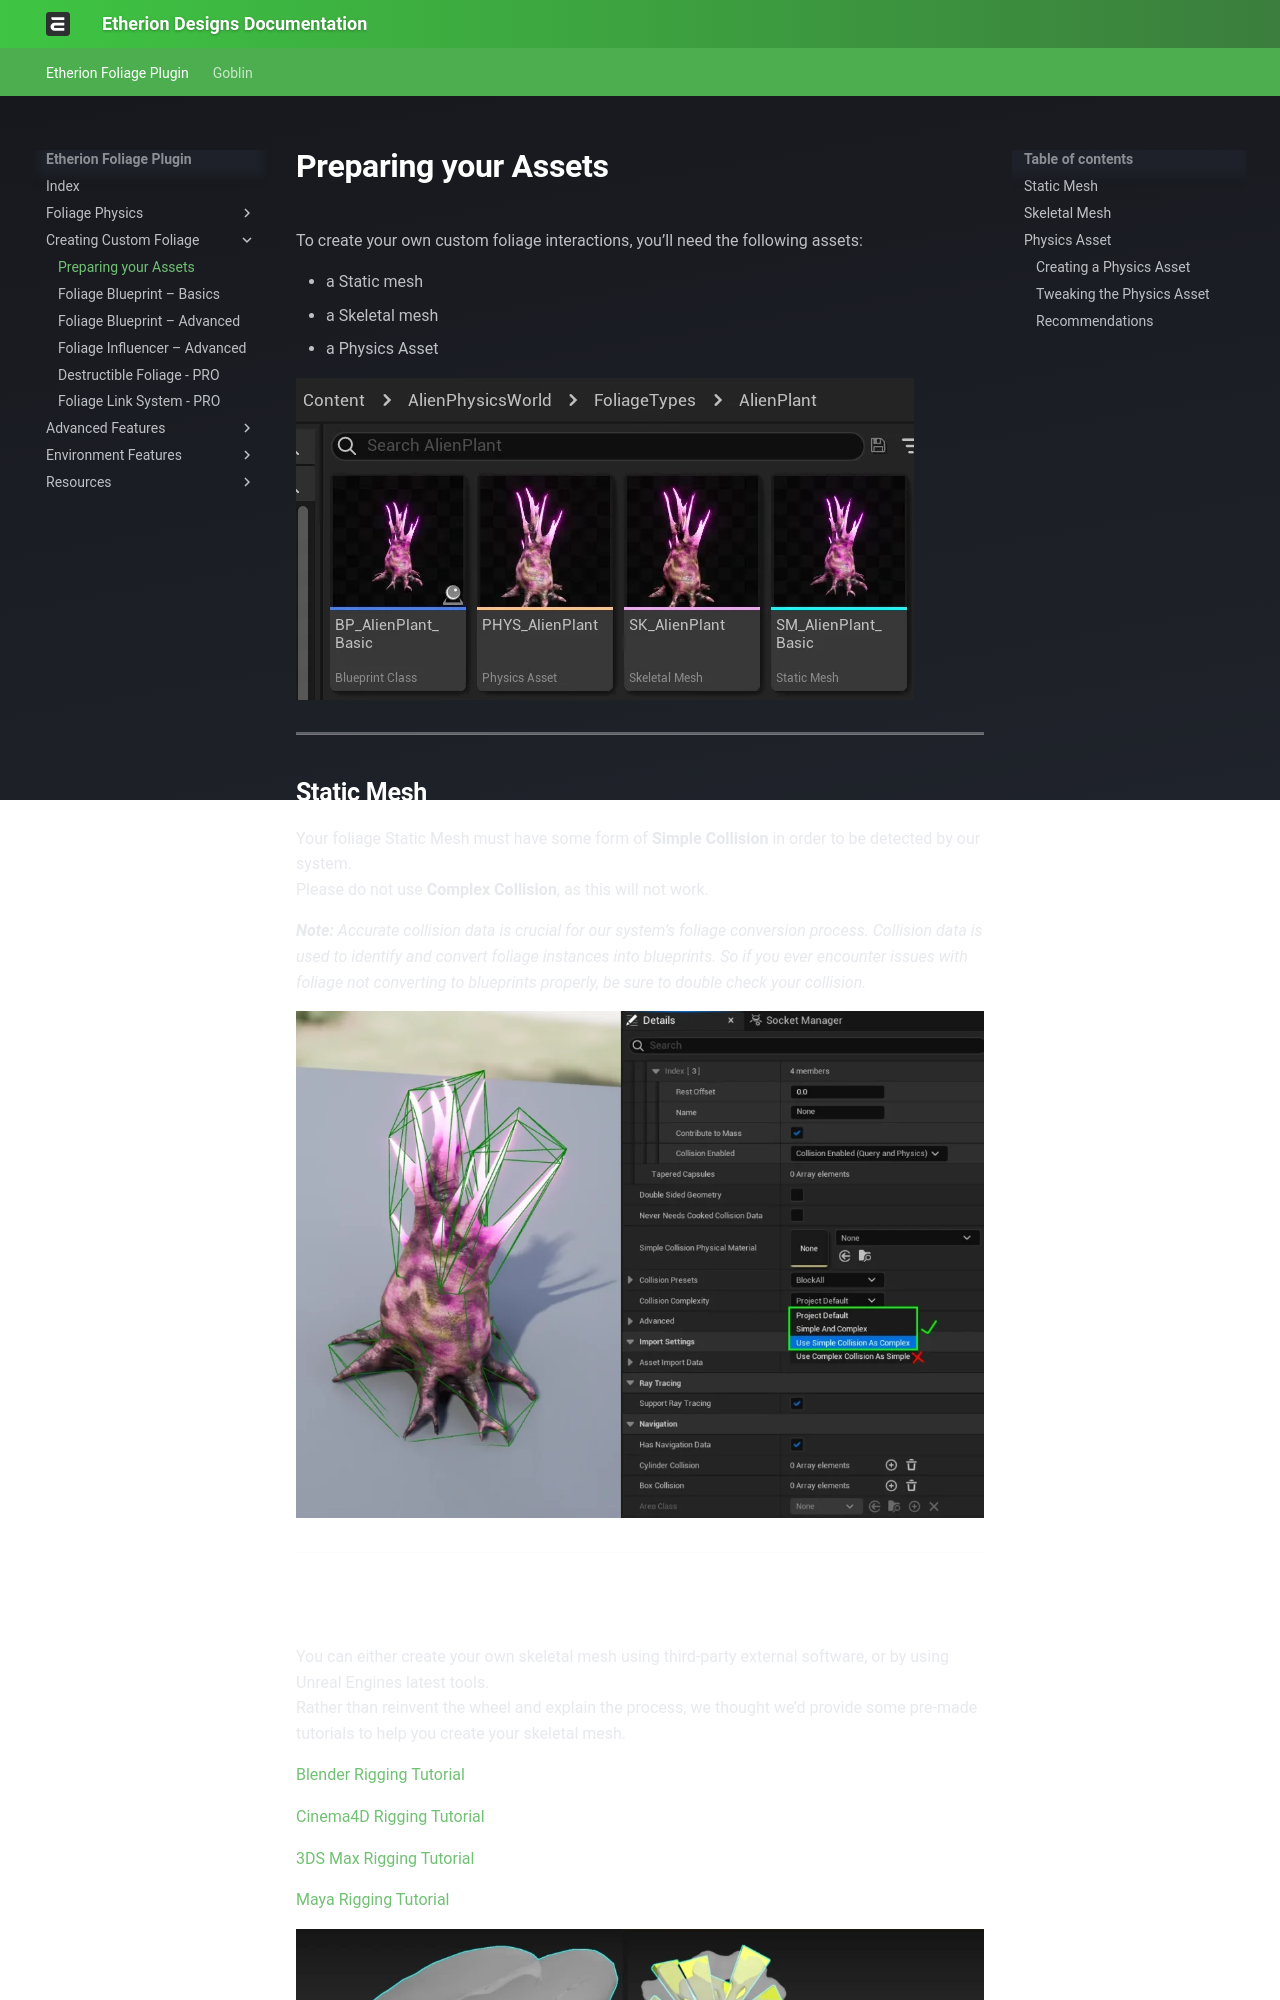

repository: justindavis3d/etherion-docs · page: Creating Custom Foliage/1 Preparing the Assets/index.html · generator: mkdocs

# Preparing your Assets

To create your own custom foliage interactions, you’ll need the following assets:

- a Static mesh
- a Skeletal mesh
- a Physics Asset

![](../assets/Documentation_CustomFoliage_Assets.webp)

---

## Static Mesh

Your foliage Static Mesh must have some form of **Simple Collision** in order to be detected by our system.  
Please do not use **Complex Collision**, as this will not work.

_**Note:** Accurate collision data is crucial for our system’s foliage conversion process. Collision data is used to identify and convert foliage instances into blueprints. So if you ever encounter issues with foliage not converting to blueprints properly, be sure to double check your collision._

![](../assets/Documentation_CustomFoliage_SimpleCollision-1024x755.webp)

---
